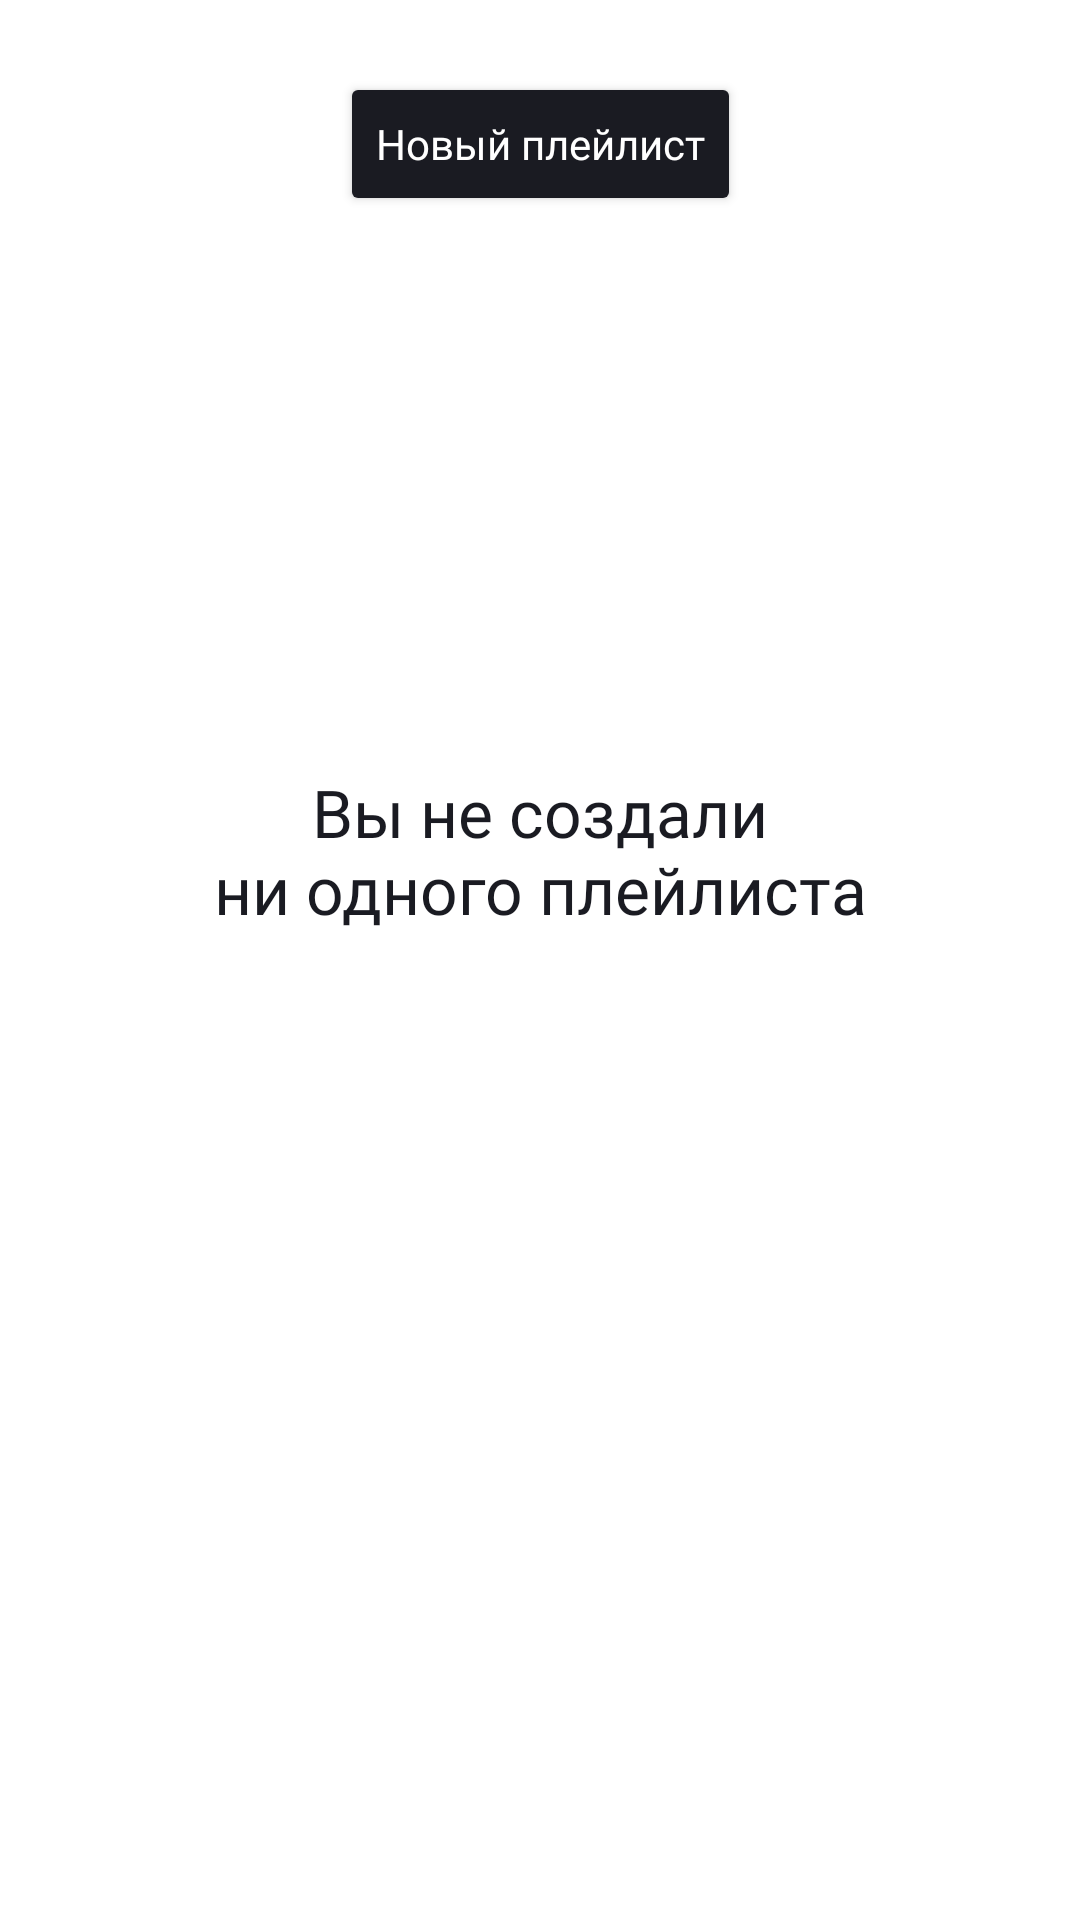

Here is an Android app screen rendered from its layout file. Give the layout XML and the strings, colors and styles it references.
<!-- AndroidManifest.xml: application theme Theme.MaterialComponents.DayNight.NoActionBar -->
<!-- res/layout/media_playlists_fragment.xml -->
<?xml version="1.0" encoding="utf-8"?>
<androidx.constraintlayout.widget.ConstraintLayout xmlns:android="http://schemas.android.com/apk/res/android"
    android:layout_width="match_parent"
    android:layout_height="match_parent"
    xmlns:app="http://schemas.android.com/apk/res-auto"
    xmlns:tools="http://schemas.android.com/tools">

    <Button
        android:id="@+id/button_new_playlist"
        style="@style/ButtonUpdate"
        android:layout_width="wrap_content"
        android:layout_height="wrap_content"
        android:layout_marginTop="@dimen/padding24"
        android:fontFamily="@font/ys_display_medium"
        android:text="@string/new_playlist"
        android:textAllCaps="false"
        android:textSize="@dimen/primary_text_size_14"
        app:cornerRadius="@dimen/radius_for_update_button"
        app:layout_constraintStart_toStartOf="parent"
        app:layout_constraintEnd_toEndOf="parent"
        app:layout_constraintTop_toTopOf="parent"
        />

    <ImageView
        android:id="@+id/iv_image_error"
        android:layout_width="120dp"
        android:layout_height="120dp"
        android:layout_gravity="center_horizontal"
        android:layout_marginTop="@dimen/padding48"
        android:visibility="visible"
        app:layout_constraintStart_toStartOf="parent"
        app:layout_constraintEnd_toEndOf="parent"
        app:layout_constraintTop_toBottomOf="@id/button_new_playlist"
        tools:src="@drawable/not_found_light"
        />

    <TextView
        android:id="@+id/tv_message_error"
        style="@style/MessageError"
        android:layout_width="wrap_content"
        android:layout_height="wrap_content"
        android:layout_marginTop="@dimen/padding16"
        android:textAlignment="center"
        android:textSize="@dimen/primary_text_size_22"
        android:visibility="visible"
        app:layout_constraintStart_toStartOf="parent"
        app:layout_constraintEnd_toEndOf="parent"
        app:layout_constraintTop_toBottomOf="@id/iv_image_error"
        android:text="@string/playlists_not_found"
        />

    <androidx.recyclerview.widget.RecyclerView
        android:id="@+id/rv_playlists"
        android:layout_width="match_parent"
        android:layout_height="0dp"
        android:layout_marginHorizontal="@dimen/padding16"
        android:layout_marginTop="@dimen/padding16"
        app:layout_constraintStart_toStartOf="parent"
        app:layout_constraintTop_toBottomOf="@+id/button_new_playlist"
        app:layout_constraintEnd_toEndOf="parent"
        app:layout_constraintBottom_toBottomOf="parent"/>

</androidx.constraintlayout.widget.ConstraintLayout>
<!-- resources referenced by this layout -->
<resources>
  <dimen name="padding16">16dp</dimen>
  <dimen name="padding24">24dp</dimen>
  <dimen name="padding48">48dp</dimen>
  <dimen name="primary_text_size_14">14sp</dimen>
  <dimen name="primary_text_size_22">22sp</dimen>
  <dimen name="radius_for_update_button">54dp</dimen>
  <string name="new_playlist">Новый плейлист</string>
  <string name="playlists_not_found">Вы не создали\nни одного плейлиста</string>
  <style name="ButtonUpdate">
          <item name="android:textColor">@color/white</item>
          <item name="android:backgroundTint">@color/yp_black</item>
      </style>
  <style name="MessageError">
          <item name="android:fontFamily">@font/ys_display_medium</item>
          <item name="android:textColor">@color/yp_black</item>
      </style>
  <color name="white">#FFFFFFFF</color>
  <color name="yp_black">#1A1B22</color>
</resources>
